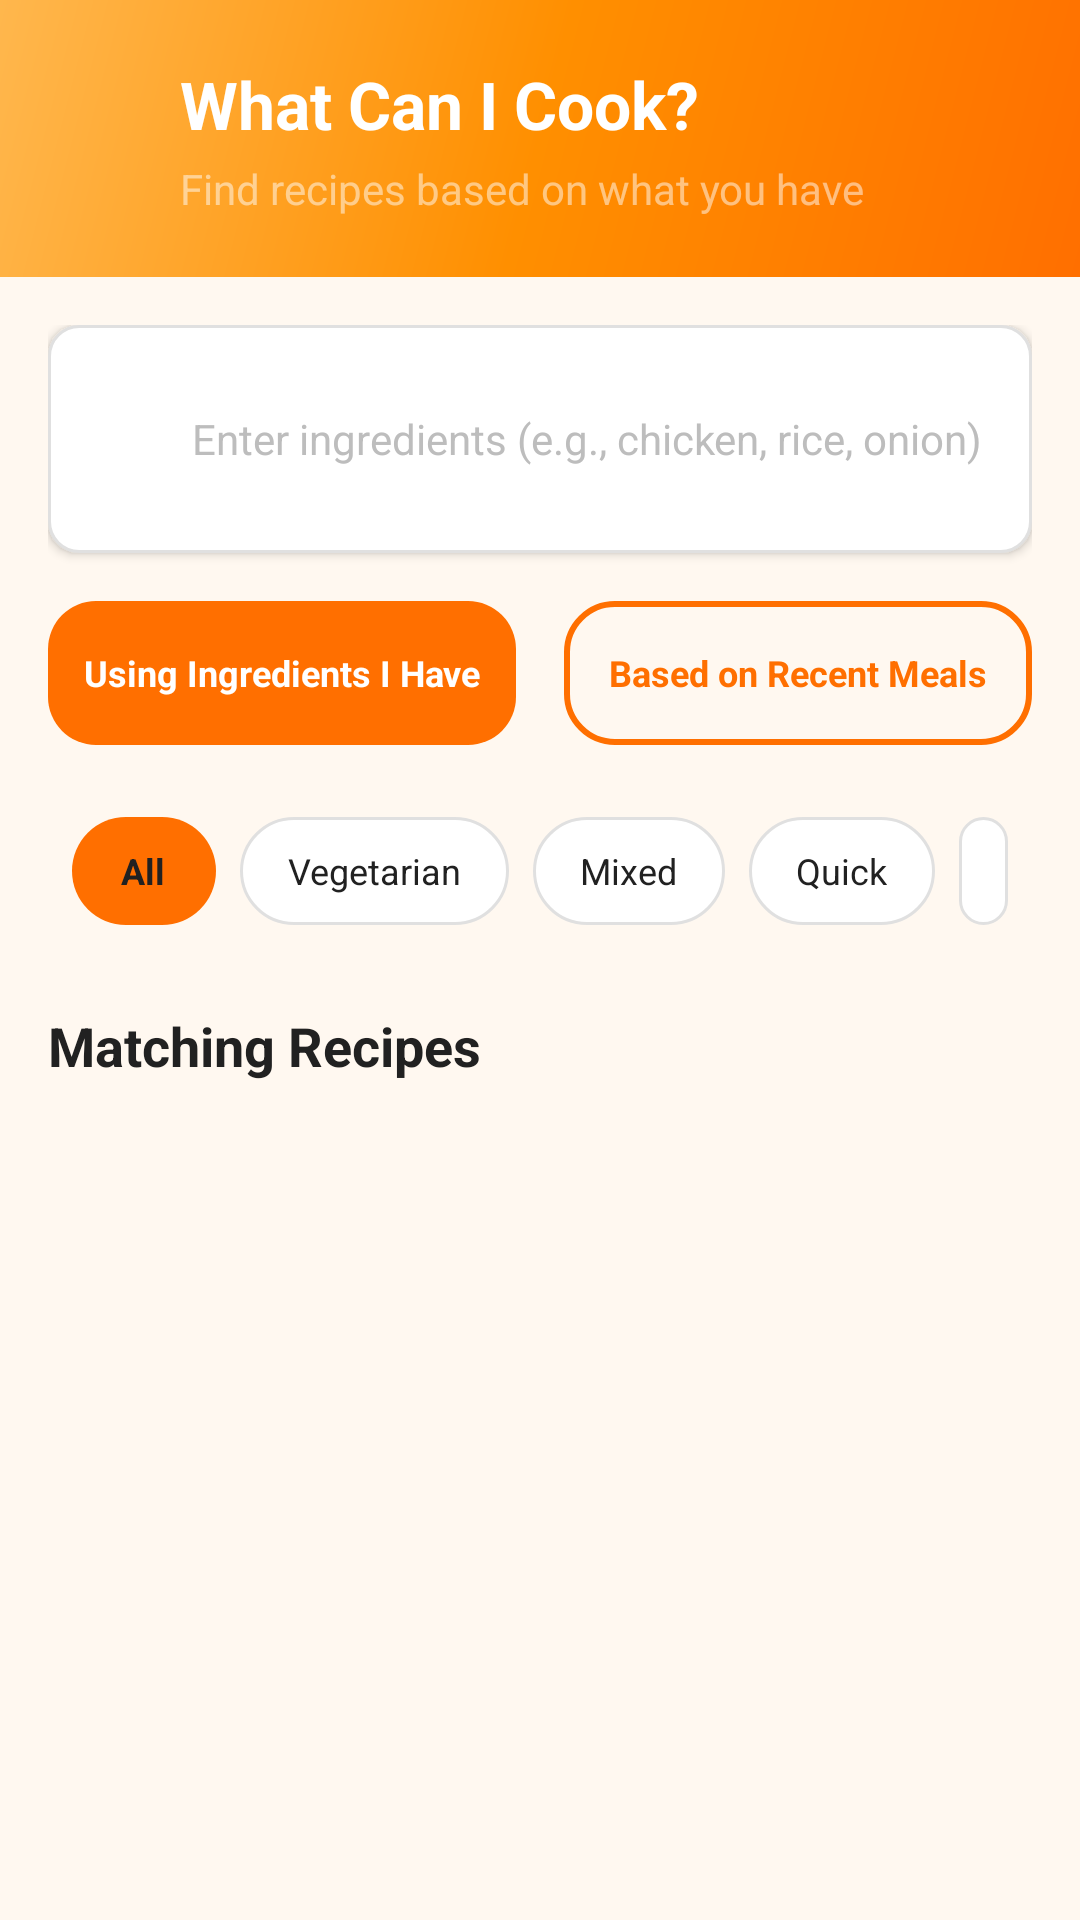

The Android layout XML behind this screen, and the referenced resources:
<!-- AndroidManifest.xml: application theme Theme.SmartRasoi -->
<!-- res/layout/fragment_cook.xml -->
<?xml version="1.0" encoding="utf-8"?>
<LinearLayout
    xmlns:android="http://schemas.android.com/apk/res/android"
    android:layout_width="match_parent"
    android:layout_height="match_parent"
    android:orientation="vertical"
    android:background="@color/colorBackground">

    
    <LinearLayout
        android:layout_width="match_parent"
        android:layout_height="wrap_content"
        android:background="@drawable/bg_gradient_header"
        android:orientation="vertical"
        android:padding="@dimen/spacing_xl">

        <LinearLayout
            android:layout_width="match_parent"
            android:layout_height="wrap_content"
            android:orientation="horizontal"
            android:gravity="center_vertical">

            <ImageView
                android:layout_width="@dimen/icon_md"
                android:layout_height="@dimen/icon_md"
                android:src="@drawable/ic_back_arrow" />

            <TextView
                android:layout_width="wrap_content"
                android:layout_height="wrap_content"
                android:layout_marginStart="@dimen/spacing_lg"
                android:text="@string/cook_title"
                android:textColor="@color/colorTextOnPrimary"
                android:textSize="@dimen/text_headline"
                android:textStyle="bold" />
        </LinearLayout>

        <TextView
            android:layout_width="wrap_content"
            android:layout_height="wrap_content"
            android:layout_marginTop="@dimen/spacing_xs"
            android:layout_marginStart="40dp"
            android:text="@string/cook_subtitle"
            android:textColor="@color/semiTransparentWhite"
            android:textSize="@dimen/text_body" />
    </LinearLayout>

    <ScrollView
        android:layout_width="match_parent"
        android:layout_height="0dp"
        android:layout_weight="1">

        <LinearLayout
            android:layout_width="match_parent"
            android:layout_height="wrap_content"
            android:orientation="vertical"
            android:padding="@dimen/spacing_lg">

            
            <LinearLayout
                android:layout_width="match_parent"
                android:layout_height="wrap_content"
                android:background="@drawable/bg_input_field"
                android:orientation="horizontal"
                android:gravity="center_vertical"
                android:elevation="@dimen/elevation_sm">

                <ImageView
                    android:layout_width="@dimen/icon_md"
                    android:layout_height="@dimen/icon_md"
                    android:src="@drawable/ic_search" />

                <EditText
                    android:id="@+id/editSearch"
                    android:layout_width="0dp"
                    android:layout_height="@dimen/input_height"
                    android:layout_weight="1"
                    android:layout_marginStart="@dimen/spacing_sm"
                    android:hint="@string/cook_ingredients_hint"
                    android:textColorHint="@color/colorTextHint"
                    android:textSize="@dimen/text_body"
                    android:background="@android:color/transparent"
                    android:inputType="text" />
            </LinearLayout>

            
            <LinearLayout
                android:layout_width="match_parent"
                android:layout_height="wrap_content"
                android:layout_marginTop="@dimen/spacing_lg"
                android:orientation="horizontal">

                <TextView
                    android:layout_width="0dp"
                    android:layout_height="@dimen/button_height"
                    android:layout_weight="1"
                    android:background="@drawable/bg_button_primary"
                    android:gravity="center"
                    android:text="@string/cook_by_ingredients"
                    android:textColor="@color/colorTextOnPrimary"
                    android:textSize="@dimen/text_small"
                    android:textStyle="bold"
                    android:layout_marginEnd="@dimen/spacing_sm" />

                <TextView
                    android:layout_width="0dp"
                    android:layout_height="@dimen/button_height"
                    android:layout_weight="1"
                    android:background="@drawable/bg_button_secondary"
                    android:gravity="center"
                    android:text="@string/cook_by_recent"
                    android:textColor="@color/colorPrimary"
                    android:textSize="@dimen/text_small"
                    android:textStyle="bold"
                    android:layout_marginStart="@dimen/spacing_sm" />
            </LinearLayout>

            
            <include
                layout="@layout/layout_filter_group"
                android:layout_width="match_parent"
                android:layout_height="wrap_content"
                android:layout_marginTop="@dimen/spacing_lg" />

            
            <TextView
                android:layout_width="wrap_content"
                android:layout_height="wrap_content"
                android:layout_marginTop="@dimen/spacing_xl"
                android:text="Matching Recipes"
                style="@style/TextStyle.Title" />

            
            <androidx.recyclerview.widget.RecyclerView
                android:id="@+id/recyclerViewRecipes"
                android:layout_width="match_parent"
                android:layout_height="wrap_content"
                android:layout_marginTop="@dimen/spacing_md"
                android:layout_marginBottom="@dimen/spacing_xxxl"
                android:clipToPadding="false"
                android:paddingBottom="@dimen/spacing_xxl" />

        </LinearLayout>
    </ScrollView>
</LinearLayout>
<!-- res/layout/layout_filter_group.xml (included above) -->
<?xml version="1.0" encoding="utf-8"?>
<RadioGroup
    xmlns:android="http://schemas.android.com/apk/res/android"
    android:id="@+id/filterRadioGroup"
    android:layout_width="match_parent"
    android:layout_height="wrap_content"
    android:orientation="horizontal"
    android:gravity="center_vertical"
    android:padding="@dimen/spacing_sm">

    <RadioButton
        android:id="@+id/radioAll"
        android:layout_width="wrap_content"
        android:layout_height="@dimen/chip_height"
        android:layout_marginEnd="@dimen/spacing_sm"
        android:background="@drawable/selector_radio_button"
        android:button="@android:color/transparent"
        android:checked="true"
        android:gravity="center"
        android:paddingStart="@dimen/spacing_lg"
        android:paddingEnd="@dimen/spacing_lg"
        android:text="@string/filter_all"
        android:textColor="@color/colorTextPrimary"
        android:textSize="@dimen/text_small"
        android:textStyle="bold" />

    <RadioButton
        android:id="@+id/radioVegetarian"
        android:layout_width="wrap_content"
        android:layout_height="@dimen/chip_height"
        android:layout_marginEnd="@dimen/spacing_sm"
        android:background="@drawable/selector_radio_button"
        android:button="@android:color/transparent"
        android:gravity="center"
        android:paddingStart="@dimen/spacing_lg"
        android:paddingEnd="@dimen/spacing_lg"
        android:text="@string/filter_vegetarian"
        android:textColor="@color/colorTextPrimary"
        android:textSize="@dimen/text_small" />

    <RadioButton
        android:id="@+id/radioMixed"
        android:layout_width="wrap_content"
        android:layout_height="@dimen/chip_height"
        android:layout_marginEnd="@dimen/spacing_sm"
        android:background="@drawable/selector_radio_button"
        android:button="@android:color/transparent"
        android:gravity="center"
        android:paddingStart="@dimen/spacing_lg"
        android:paddingEnd="@dimen/spacing_lg"
        android:text="@string/filter_mixed"
        android:textColor="@color/colorTextPrimary"
        android:textSize="@dimen/text_small" />

    <RadioButton
        android:id="@+id/radioQuick"
        android:layout_width="wrap_content"
        android:layout_height="@dimen/chip_height"
        android:layout_marginEnd="@dimen/spacing_sm"
        android:background="@drawable/selector_radio_button"
        android:button="@android:color/transparent"
        android:gravity="center"
        android:paddingStart="@dimen/spacing_lg"
        android:paddingEnd="@dimen/spacing_lg"
        android:text="@string/filter_quick"
        android:textColor="@color/colorTextPrimary"
        android:textSize="@dimen/text_small" />

    <RadioButton
        android:id="@+id/radioBalanced"
        android:layout_width="wrap_content"
        android:layout_height="@dimen/chip_height"
        android:background="@drawable/selector_radio_button"
        android:button="@android:color/transparent"
        android:gravity="center"
        android:paddingStart="@dimen/spacing_lg"
        android:paddingEnd="@dimen/spacing_lg"
        android:text="@string/filter_balanced"
        android:textColor="@color/colorTextPrimary"
        android:textSize="@dimen/text_small" />

</RadioGroup>
<!-- resources referenced by this layout -->
<resources>
  <color name="colorBackground">#FFF8F0</color>
  <color name="colorPrimary">#FF6F00</color>
  <color name="colorTextHint">#BDBDBD</color>
  <color name="colorTextOnPrimary">#FFFFFF</color>
  <color name="colorTextPrimary">#212121</color>
  <color name="semiTransparentWhite">#80FFFFFF</color>
  <dimen name="button_height">48dp</dimen>
  <dimen name="chip_height">36dp</dimen>
  <dimen name="elevation_sm">2dp</dimen>
  <dimen name="icon_md">24dp</dimen>
  <dimen name="input_height">52dp</dimen>
  <dimen name="spacing_lg">16dp</dimen>
  <dimen name="spacing_md">12dp</dimen>
  <dimen name="spacing_sm">8dp</dimen>
  <dimen name="spacing_xl">20dp</dimen>
  <dimen name="spacing_xs">4dp</dimen>
  <dimen name="spacing_xxl">24dp</dimen>
  <dimen name="spacing_xxxl">32dp</dimen>
  <dimen name="text_body">14sp</dimen>
  <dimen name="text_headline">22sp</dimen>
  <dimen name="text_small">12sp</dimen>
  <!-- drawable bg_button_primary (drawable) -->
  <?xml version="1.0" encoding="utf-8"?>
  <shape xmlns:android="http://schemas.android.com/apk/res/android"
      android:shape="rectangle">
      <solid android:color="@color/colorPrimary" />
      <corners android:radius="@dimen/radius_lg" />
  </shape>
  <!-- drawable bg_button_secondary (drawable) -->
  <?xml version="1.0" encoding="utf-8"?>
  <shape xmlns:android="http://schemas.android.com/apk/res/android"
      android:shape="rectangle">
      <solid android:color="@color/transparent" />
      <corners android:radius="@dimen/radius_lg" />
      <stroke
          android:width="2dp"
          android:color="@color/colorPrimary" />
  </shape>
  <!-- drawable bg_gradient_header (drawable) -->
  <?xml version="1.0" encoding="utf-8"?>
  <shape xmlns:android="http://schemas.android.com/apk/res/android"
      android:shape="rectangle">
      <gradient
          android:angle="135"
          android:startColor="#FF6F00"
          android:centerColor="#FF8F00"
          android:endColor="#FFB74D"
          android:type="linear" />
  </shape>
  <string name="cook_by_ingredients">Using Ingredients I Have</string>
  <string name="cook_by_recent">Based on Recent Meals</string>
  <string name="cook_ingredients_hint">Enter ingredients (e.g., chicken, rice, onion)</string>
  <string name="cook_subtitle">Find recipes based on what you have</string>
  <string name="cook_title">What Can I Cook?</string>
  <string name="filter_all">All</string>
  <string name="filter_balanced">Balanced</string>
  <string name="filter_mixed">Mixed</string>
  <string name="filter_quick">Quick</string>
  <string name="filter_vegetarian">Vegetarian</string>
  <style name="TextStyle.Title">
          <item name="android:textSize">@dimen/text_title</item>
          <item name="android:textColor">@color/colorTextPrimary</item>
          <item name="android:textStyle">bold</item>
      </style>
  <style name="Theme.SmartRasoi" parent="Theme.MaterialComponents.Light.NoActionBar">
          <item name="colorPrimary">@color/colorPrimary</item>
          <item name="colorPrimaryDark">@color/colorPrimaryDark</item>
          <item name="colorAccent">@color/colorAccent</item>
          <item name="android:windowBackground">@color/colorBackground</item>
          <item name="android:statusBarColor">@color/colorPrimaryDark</item>
      </style>
  <dimen name="radius_lg">16dp</dimen>
  <color name="transparent">#00000000</color>
  <color name="colorBackgroundCard">#FFFFFF</color>
  <dimen name="radius_md">10dp</dimen>
  <color name="colorDivider">#E0E0E0</color>
  <dimen name="radius_round">100dp</dimen>
  <dimen name="text_title">18sp</dimen>
  <color name="colorPrimaryDark">#E65100</color>
  <color name="colorAccent">#FF9800</color>
</resources>
